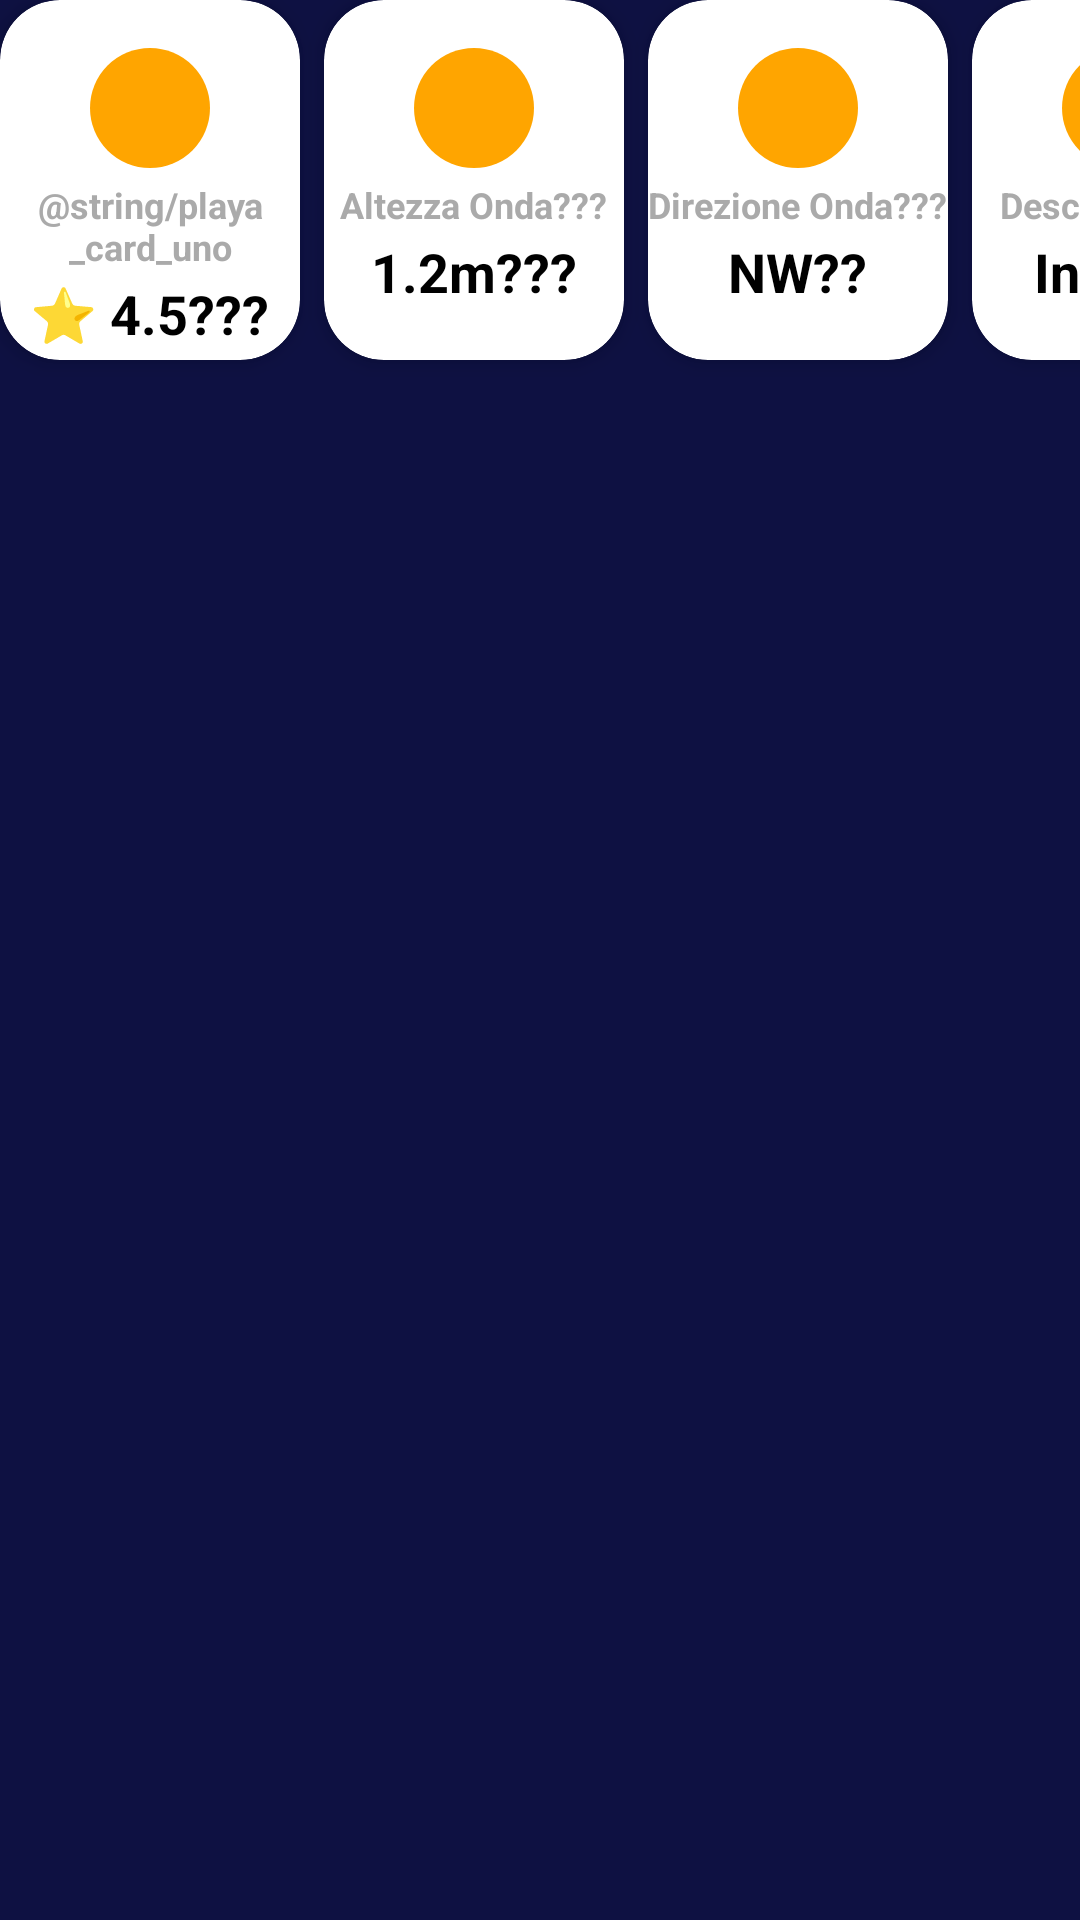

Android layout source for this screen:
<!-- AndroidManifest.xml: application theme Theme.Swello -->
<!-- res/layout/playa_detail_info_blocks.xml -->
<?xml version="1.0" encoding="utf-8"?>
<HorizontalScrollView
    xmlns:android="http://schemas.android.com/apk/res/android"
    xmlns:app="http://schemas.android.com/apk/res-auto"
    android:layout_width="match_parent"
    android:layout_height="wrap_content"
    android:scrollbars="none"
    android:clipChildren="false"
    android:clipToPadding="false"
    android:layout_marginTop="10dp"
    android:layout_marginBottom="20dp">

    <LinearLayout
        android:layout_width="wrap_content"
        android:layout_height="wrap_content"
        android:orientation="horizontal"
        android:gravity="center_vertical"
        android:clipChildren="false"
        android:clipToPadding="false">

        
        <androidx.cardview.widget.CardView
            android:layout_width="100dp"
            android:layout_height="120dp"
            android:layout_marginEnd="8dp"
            app:cardCornerRadius="20dp"
            app:cardElevation="4dp"
            android:background="@android:color/white">

            <LinearLayout
                android:layout_width="match_parent"
                android:layout_height="match_parent"
                android:orientation="vertical"
                android:gravity="center_horizontal"
                android:paddingTop="16dp">

                <FrameLayout
                    android:layout_width="40dp"
                    android:layout_height="40dp"
                    android:background="@drawable/orange_circle"
                    android:gravity="center">

                    <ImageView
                        android:layout_width="24dp"
                        android:layout_height="24dp"
                        app:tint="@android:color/white" />
                </FrameLayout>

                <TextView
                    android:layout_width="wrap_content"
                    android:layout_height="wrap_content"
                    android:layout_marginTop="4dp"
                    android:text="@string/playa_card_uno"
                    android:textSize="12sp"
                    android:textColor="@android:color/darker_gray"
                    android:textStyle="bold"
                    android:gravity="center"/>

                <TextView
                    android:id="@+id/tv_valutazione"
                    android:layout_width="wrap_content"
                    android:layout_height="wrap_content"
                    android:layout_marginTop="2dp"
                    android:text="⭐ 4.5???"
                    android:textSize="18sp"
                    android:textStyle="bold"
                    android:textColor="@android:color/black"
                    android:gravity="center"/>
            </LinearLayout>
        </androidx.cardview.widget.CardView>

        
        <androidx.cardview.widget.CardView
            android:layout_width="100dp"
            android:layout_height="120dp"
            android:layout_marginEnd="8dp"
            android:background="@android:color/white"
            app:cardCornerRadius="20dp"
            app:cardElevation="4dp">

            <LinearLayout
                android:layout_width="match_parent"
                android:layout_height="match_parent"
                android:orientation="vertical"
                android:gravity="center_horizontal"
                android:paddingTop="16dp">

                <FrameLayout
                    android:layout_width="40dp"
                    android:layout_height="40dp"
                    android:background="@drawable/orange_circle"
                    android:gravity="center">

                    <ImageView
                        android:layout_width="24dp"
                        android:layout_height="24dp"
                        app:tint="@android:color/white" />
                </FrameLayout>

                <TextView
                    android:layout_width="wrap_content"
                    android:layout_height="wrap_content"
                    android:layout_marginTop="4dp"
                    android:text="Altezza Onda???"
                    android:textSize="12sp"
                    android:textColor="@android:color/darker_gray"
                    android:textStyle="bold"
                    android:gravity="center"/>

                <TextView
                    android:id="@+id/tv_altura_ola"
                    android:layout_width="wrap_content"
                    android:layout_height="wrap_content"
                    android:layout_marginTop="2dp"
                    android:text="1.2m???"
                    android:textSize="18sp"
                    android:textStyle="bold"
                    android:textColor="@android:color/black"
                    android:gravity="center"/>
            </LinearLayout>
        </androidx.cardview.widget.CardView>

        
        <androidx.cardview.widget.CardView
            android:layout_width="100dp"
            android:layout_height="120dp"
            android:layout_marginEnd="8dp"
            android:background="@android:color/white"
            app:cardCornerRadius="20dp"
            app:cardElevation="4dp">

            <LinearLayout
                android:layout_width="match_parent"
                android:layout_height="match_parent"
                android:orientation="vertical"
                android:gravity="center_horizontal"
                android:paddingTop="16dp">

                <FrameLayout
                    android:layout_width="40dp"
                    android:layout_height="40dp"
                    android:background="@drawable/orange_circle"
                    android:gravity="center">

                    <ImageView
                        android:layout_width="24dp"
                        android:layout_height="24dp"
                        app:tint="@android:color/white" />
                </FrameLayout>

                <TextView
                    android:layout_width="wrap_content"
                    android:layout_height="wrap_content"
                    android:layout_marginTop="4dp"
                    android:text="Direzione Onda???"
                    android:textSize="12sp"
                    android:textColor="@android:color/darker_gray"
                    android:textStyle="bold"
                    android:gravity="center"/>

                <TextView
                    android:id="@+id/tv_direccion_ola"
                    android:layout_width="wrap_content"
                    android:layout_height="wrap_content"
                    android:layout_marginTop="2dp"
                    android:text="NW??"
                    android:textSize="18sp"
                    android:textStyle="bold"
                    android:textColor="@android:color/black"
                    android:gravity="center"/>
            </LinearLayout>
        </androidx.cardview.widget.CardView>

        
        <androidx.cardview.widget.CardView
            android:layout_width="100dp"
            android:layout_height="120dp"
            android:background="@android:color/white"
            app:cardCornerRadius="20dp"
            app:cardElevation="4dp">

            <LinearLayout
                android:layout_width="match_parent"
                android:layout_height="match_parent"
                android:orientation="vertical"
                android:gravity="center_horizontal"
                android:paddingTop="16dp">

                <FrameLayout
                    android:layout_width="40dp"
                    android:layout_height="40dp"
                    android:background="@drawable/orange_circle"
                    android:gravity="center">

                    <ImageView
                        android:layout_width="24dp"
                        android:layout_height="24dp"
                        app:tint="@android:color/white" />
                </FrameLayout>

                <TextView
                    android:layout_width="wrap_content"
                    android:layout_height="wrap_content"
                    android:layout_marginTop="4dp"
                    android:text="Descrizione???"
                    android:textSize="12sp"
                    android:textColor="@android:color/darker_gray"
                    android:textStyle="bold"
                    android:gravity="center"/>

                <TextView
                    android:id="@+id/tv_nuova_info"
                    android:layout_width="wrap_content"
                    android:layout_height="wrap_content"
                    android:layout_marginTop="2dp"
                    android:text="Info???"
                    android:textSize="18sp"
                    android:textStyle="bold"
                    android:textColor="@android:color/black"
                    android:gravity="center"/>
            </LinearLayout>
        </androidx.cardview.widget.CardView>

    </LinearLayout>
</HorizontalScrollView>
<!-- resources referenced by this layout -->
<resources>
  <!-- drawable orange_circle (drawable) -->
  <shape xmlns:android="http://schemas.android.com/apk/res/android"
      android:shape="oval">
      <solid android:color="@color/orange_circle"/>
  </shape>
  <style name="Theme.Swello" parent="Theme.Material3.DayNight.NoActionBar">
          <item name="android:statusBarColor">@android:color/transparent</item>
          <item name="android:windowLightStatusBar">true</item>
          <item name="android:windowBackground">@color/dark_cool_blue</item>
      </style>
  <color name="orange_circle">#FFA500</color>
  <color name="dark_cool_blue">#0e1142</color>
</resources>
